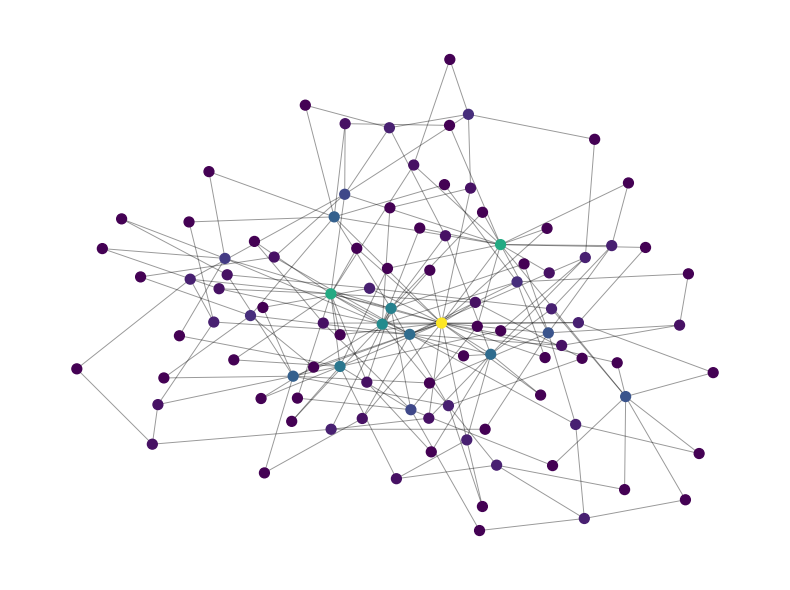

Recreate this plot in Python.
import argparse
import networkx as nx

#!/usr/bin/env python3
# 创建并保存一个 Barabási–Albert (BA) 网络图
# 保存路径默认: ./ba_graph.png

import matplotlib.pyplot as plt

def main():
    p = argparse.ArgumentParser(description="生成 BA 图并保存为图片")
    p.add_argument("--n", type=int, default=100, help="节点数 (默认 100)")
    p.add_argument("--m", type=int, default=2, help="每次加入新节点时连接的现有节点数 m (默认 2)")
    p.add_argument("--seed", type=int, default=None, help="随机种子 (可选)")
    p.add_argument("--out", default="ba_graph.png", help="输出图片文件名 (默认 ba_graph.png)")
    p.add_argument("--dpi", type=int, default=150, help="输出图片分辨率 DPI")
    args = p.parse_args()

    G = nx.barabasi_albert_graph(args.n, args.m, seed=args.seed)

    # 使用确定性布局（若提供 seed 则布局可重复）
    pos = nx.spring_layout(G, seed=args.seed)

    # 节点颜色按度数映射
    degrees = [d for _, d in G.degree()]

    plt.figure(figsize=(8, 6))
    nx.draw_networkx_edges(G, pos, alpha=0.4, width=0.7)
    nx.draw_networkx_nodes(G, pos, node_size=50, node_color=degrees, cmap="viridis")
    plt.axis("off")
    plt.tight_layout()
    plt.savefig(args.out, dpi=args.dpi)
    plt.close()

    print(f"生成 BA 图: n={args.n}, m={args.m}, 输出 -> {args.out}")

if __name__ == "__main__":
    main()
